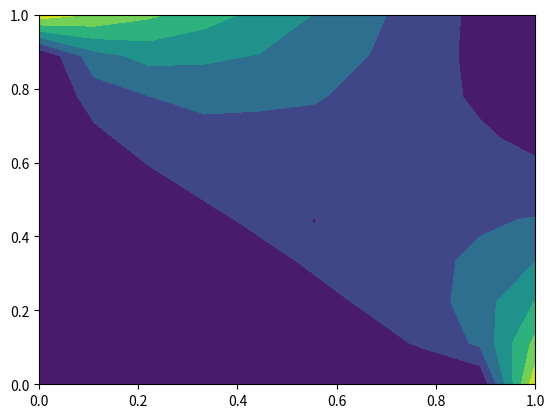
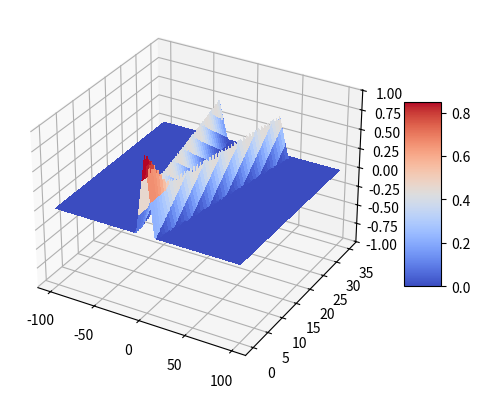
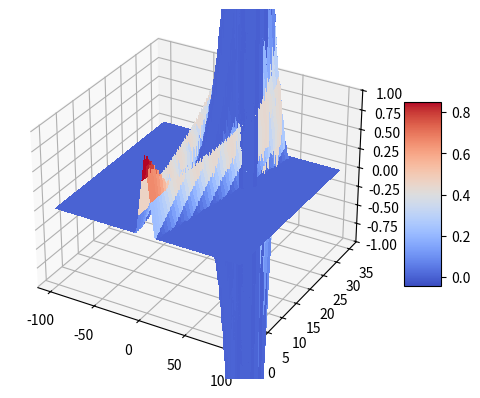

Write the Python code that produced these figures, in order.
## Student ID :2177285 Name:Han-Yi Lin Date:2023/03/02

## Study group : student ID :2273420 Name:Zelin Yang

import numpy as np
from mpl_toolkits.mplot3d import axes3d
from matplotlib import cm
import matplotlib.pyplot as plt

def plot_p1(v):
	'''
	Plots 2d v array for problem 1
	'''
	m, n = v.shape
	#note: swap positions of elements in v so that the triangle
	#is in the bottom left and +x/+y are in the right/up direction
	v = np.flipud(np.fliplr(v))
	x = np.linspace(0,1,m)
	y = np.linspace(0,1,n)
	plt.contourf(x, y, v)
	plt.show()

def plot_p2(x, t, u):
	'''
	Plots 2d u array for problem 2
	'''

	X,T = np.meshgrid(x,t)
	fig, ax = plt.subplots(subplot_kw={"projection": "3d"})
	surf = ax.plot_surface(X, T, u, cmap=cm.coolwarm, linewidth=0, antialiased=False)

	ax.set_zlim(-1.01, 1.01)
	ax.zaxis.set_major_formatter('{x:.02f}')
	fig.colorbar(surf, shrink=0.5, aspect=5)
	plt.show()

def initialize_1(u, h):
    '''
	Initialize an array to account for BCs and geometry for problem 1.

	Args:
		u: 2D numpy array corresponding to values sampled on a regular 2D grid
		h: float grid-spacing
	Returns:
		2D numpy array corresponding to the input with boundary values on the boundary/exterior or the triangular domain.
	'''
    for i in range(u.shape[0]):
        u[i, 0] = (h*i)**2
    for j in range(u.shape[1]):
        u[0, j] = h*j
    for k in range(1, u.shape[0]-1):
        u[k, u.shape[1]-k-1] = 1.0
    return u




def update(u):
	'''
	Update values within the triangular domain based on the 5-point averaging stencil

	Args:
		u: 2D numpy array of input values (with appropriate boundary conditions outside the triangular domain)
	Returns:
		2D numpy array of with values updated within the triangular domain
	'''
	u_new = np.copy(u)
	for i in range(1, u.shape[0]-1):
		for j in range(1, u.shape[1]-1):
			u_new[i, j] = (u[i-1, j] + u[i+1, j] + u[i, j-1] + u[i, j+1])/4.0
	return u_new




def iter_solve(u, tol, max_iters):
	'''
	Solve the Laplace equation by iterating with 5-point averaging stencil (by calling update() )   
	
	Args:
		u: 2D numpy array to update
		tol: float maximal allowable change in an updated value
		max_iters: int limit on number of update iterations

	Return:
		2D numpy array with final solution
		number of iterations to achieve specified tolerance
	'''

	u_new = update(u)
	iter_count = 0
	for k in range(max_iters):
		if iter_count < max_iters:
			u = np.copy(u_new)
			u_new = update(u)
			error = np.max(np.abs(u_new - u))
		if error < tol:
			break
		iter_count = iter_count+1
		if iter_count == max_iters:
			print("Warning: maximum number of iterations reached without convergence.")
	return u_new, iter_count



def displacement(x):
	'''
	Initial displacement function for problem 2

	Args:
		x: 1d numpy float array of positions on uniform 1d grid
	Returns:
		1d numpy float array of displacements
	'''

	return np.maximum(0, 1 - np.abs(x/10.0))

def initialize_2(f,x,u):
	'''
	Set up the solution array and establish initial conditions

	Args:
		f: function that defines initial displacement
		x: 1d numpy float array of positions on uniform 1d grid
		u: nt x nx float numpy array
	Returns:
		nt x nx float numpy array with initial displacement stored for first two time steps
	'''
	i = 0
	while i < 2:
		j = 0
		while j < len(x):
			if -10 < x[j] < 10:
				u[i, j] = f(x[j])
			else:
				u[i, j] = 0
			j =j+1
		i =i+1

	return u

def single_step(x0,x1,dx,dt):
	'''
	Compute a single update step for central difference 
	discretization of wave equation.

	Args:
		x0: 1D numpy float array of previous displacements
		x1: 1D numpy float array of current displacements
		dx: float grid-spacing
		dt: float timestep
	Returns:
		x2: 1d array of updated displacements
	'''

	c = 1
	lam=np.power(c*dt/dx,2)
	x2 = np.zeros_like(x1)

	for i in range(1, len(x1)-1):
		x2[i] = 2*x1[i] -x0[i] + lam*(x1[i+1] - 2*x1[i] + x1[i-1])

	
	return x2

def step_solve(x,t,u,dx,dt):
	'''
	Compute the solution array for problem 2

	Args:
		x: 1d numpy float array of positions on uniform 1d grid
		t: 1d numpy float array of time steps on uniform 1d grid
		u: nt x nx float numpy array
		dx: float grid-spacing
		dt: float timestep
	Retuns:
		2D float numpy array of computed solution values

	'''

	for n in range(1, len(t)-2):
		u[n+1,:] = single_step(u[n-1,:], u[n,:], dx,dt)
	return u


def writen_response_p2():
	#Based on your numerical solutions, comment on the stability of this numerical solution method. How do your results relate to the CFL condition?
	return """ANSWER:From the test code, when the CFL number is slightly above 1 (s = 1.001), the solution appears to be unstable and has numerical oscillations. However, when the CFL number is slightly below 1 (s = 0.999), the solution appears to be stable and accurately catches the behavior of the wave equation.
The product of the CFL number (s = c*dt/dx, where c is the wave speed) and the maximum eigenvalue of the numerical scheme must be less than or equal to 1. 
If the CFL number is greater than 1, the numerical scheme becomes unstable and numerical oscillations would occur. """

def p1():
	#refer to PDF for problem description

	n = 10
	h = 1/(n-1)

	tol = 0.01
	max_iters = 30

	u = np.zeros([n,n])
	u = initialize_1(u, h)
	print(u)
	plot_p1(u)
	v, iters = iter_solve(u, tol, max_iters)
	print(v)
	print("iterations:",iters)
	plot_p1(v)

def p2():
	#refer to PDF for problem description

	xmin = -100
	xmax = 100
	nx = 501
	dx = (xmax - xmin)/(nx - 1)

	tmin = 0.0
	tmax = 35.0

	for s in [0.999,1.001]:
		dt = s*dx
		nt = int((tmax - tmin)//dt) + 1

		x = np.linspace(xmin,xmax,nx)
		t = np.linspace(tmin,tmax,nt)
		u = np.zeros((nt,nx))

		u = initialize_2(displacement,x,u)
		u = step_solve(x,t,u,dx,dt)
		plot_p2(x,t,u)
	print(writen_response_p2())

if __name__ == '__main__':
	p1()
	p2()
